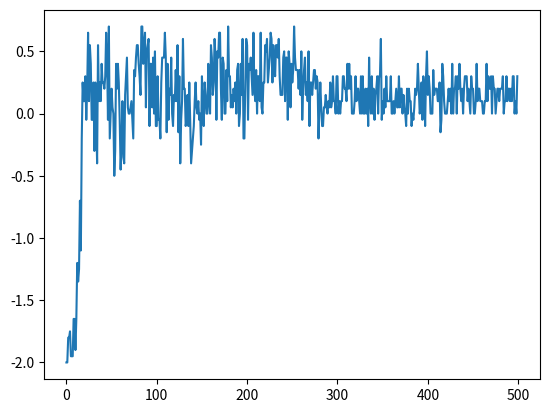

Reproduce this figure in Python.
import random
import matplotlib.pyplot as plt

NUM_EPISODES = 10000
TEST_EPISODES = 20


class Env:

    X = 'x'
    O = 'o'
    NA = '-'

    ROWS = 3
    COLS = 3
    WIN_LINES = [
        ((0, 0), (0, 1), (0, 2)),
        ((1, 0), (1, 1), (1, 2)),
        ((2, 0), (2, 1), (2, 2)),
        ((0, 0), (1, 0), (2, 0)),
        ((0, 1), (1, 1), (2, 1)),
        ((0, 2), (1, 2), (2, 2)),
        ((0, 0), (1, 1), (2, 2)),
        ((0, 2), (1, 1), (2, 0)),
    ]

    board = []
    available_actions = []
    player_began_last = False

    def reset(self):
        self.available_actions = []
        self.board = []

        for row in range(self.ROWS):
            self.board.append([])
            for col in range(self.COLS):
                self.board[row].append(self.NA)
                self.available_actions.append((row, col))

        if self.player_began_last:
            env.play_opponents_move()
            self.player_began_last = False
        else:
            self.player_began_last = True

        return self.board

    def observe(self):
        flat_board = [item for sublist in self.board for item in sublist]
        return ''.join(flat_board)

    def step(self, _action, _render=False):

        self._play_on_field(_action, self.X)

        if _render:
            self.render()

        _reward = 0
        occurrences = self.get_win_line_occurrences(self.X)

        for win_line_n, occ_data in occurrences.items():
            if len(occ_data[self.X]) == 3:
                _reward = 1
                break

        if _reward == 0:
            if len(self.available_actions) == 0:
                _reward = -1
            else:
                self.play_opponents_move()
                occurrences = self.get_win_line_occurrences(self.X)
                for win_line_n, occ_data in occurrences.items():
                    if len(occ_data[self.O]) == 3:
                        _reward = -2
                        break

                if _reward == 0 and len(self.available_actions) == 0:
                    _reward = -1

        _is_done = True if _reward != 0 else False

        if _render:
            self.render()

        return _reward, _is_done

    def _play_on_field(self, field, symbol):
        if self.board[field[0]][field[1]] != self.NA:
            raise Exception("Field already used")

        self.board[field[0]][field[1]] = symbol
        self.available_actions.remove(field)

    def play_opponents_move(self):
        occurrences = self.get_win_line_occurrences(self.O)
        # win if it's possible
        for win_line_n, occ_data in occurrences.items():
            if len(occ_data[self.O]) == 2 and len(occ_data[self.NA]) == 1:
                play_field = occ_data[self.NA][0]
                return self._play_on_field(play_field, self.O)
        # block player
        for win_line_n, occ_data in occurrences.items():
            if len(occ_data[self.X]) == 2 and len(occ_data[self.NA]) == 1:
                play_field = occ_data[self.NA][0]
                return self._play_on_field(play_field, self.O)
        # continue building row
        for win_line_n, occ_data in occurrences.items():
            if len(occ_data[self.O]) > 0 and len(occ_data[self.NA]) > 0 and len(occ_data[self.X]) == 0:
                play_field = occ_data[self.NA][random.randint(0, len(occ_data[self.NA])-1)]
                return self._play_on_field(play_field, self.O)
        # start building new row
        for win_line_n, occ_data in occurrences.items():
            if len(occ_data[self.NA]) == 3:
                play_field = occ_data[self.NA][random.randint(0,2)]
                return self._play_on_field(play_field, self.O)
        # if none of above is possible, play random
        return self._play_on_field(self.sample_action(), self.O)

    def get_win_line_occurrences(self, symbol):

        occurrences = {}

        for i, win_line in enumerate(self.WIN_LINES):
            occurrences[i] = {}
            occurrences[i][self.X] = []
            occurrences[i][self.O] = []
            occurrences[i][self.NA] = []

            for win_field in win_line:
                for symbol in [self.X, self.O, self.NA]:
                    if self.board[win_field[0]][win_field[1]] == symbol:
                        occurrences[i][symbol].append(win_field)

        return occurrences

    def sample_action(self):
        return random.choice(self.available_actions)

    def render(self):
        print(self.board[0])
        print(self.board[1])
        print(self.board[2])
        print()


class Agent:

    GAMMA = 0.9
    START_EPSILON = 1.0
    END_EPSILON = 0.2
    EPSILON_DECAY = 0.001

    q_history = []
    epsilon = START_EPSILON
    q_map = {}

    def play_episode(self, _env: Env, _render=False):

        if random.randint(0, 1000)/1000 > self.epsilon:
            _action = self.choose_best_action(_env)
        else:
            _action = _env.sample_action()

        self.q_history.append((_env.observe(), _action))

        _reward, _is_done = _env.step(_action, render)

        if _is_done:
            self.update_q_vals(_env, _reward)
            self.q_history = []

        self.epsilon -= self.EPSILON_DECAY

        return _reward, _is_done

    def choose_best_action(self, _env: Env):
        _state = _env.observe()

        q_vals = {}
        for act in env.available_actions:
            if (_state, act) not in self.q_map:
                self.q_map[_state, act] = 0.0
            q_vals[act] = self.q_map[_state, act]

        max_acts = []
        for _act, val in q_vals.items():
            if val == max(q_vals.values()):
                max_acts.append(_act)

        return random.choice(max_acts)

    def update_q_vals(self, _env, _reward):

        prev_val = _reward

        for _state, _action in reversed(self.q_history):

            if (_state, _action) not in self.q_map:
                self.q_map[_state, _action] = 0.0

            self.q_map[_state, _action] = 0.8 * self.q_map[_state, _action] + 0.2 * self.GAMMA * prev_val
            prev_val = self.q_map[_state, _action]


if __name__ == "__main__":
    env = Env()
    agent = Agent()
    count_episodes = 0
    total_reward = 0
    mean_rewards = []

    for i in range(0, NUM_EPISODES):

        env.reset()

        while True:

            render = False
            if i > NUM_EPISODES-10:
                render = True

            reward, is_done = agent.play_episode(env, render)

            if is_done:
                total_reward += reward
                count_episodes += 1

                # print('episode: %i, total reward: %i' % (i, total_reward))
                # env.render()
                break

        if i % TEST_EPISODES == 0:
            mean_reward = total_reward/count_episodes
            # print('episode: %i, mean reward: %f.3' % (i, mean_reward))
            mean_rewards.append(mean_reward)
            # env.render()
            total_reward = 0
            count_episodes = 0

    # for st, act in agent.q_map:
    #     if st == 'o-ox-----':
    #     # if st == 'o--------':
    #         print(st, act, agent.q_map[st, act])

    plt.plot(mean_rewards)
    plt.show()
